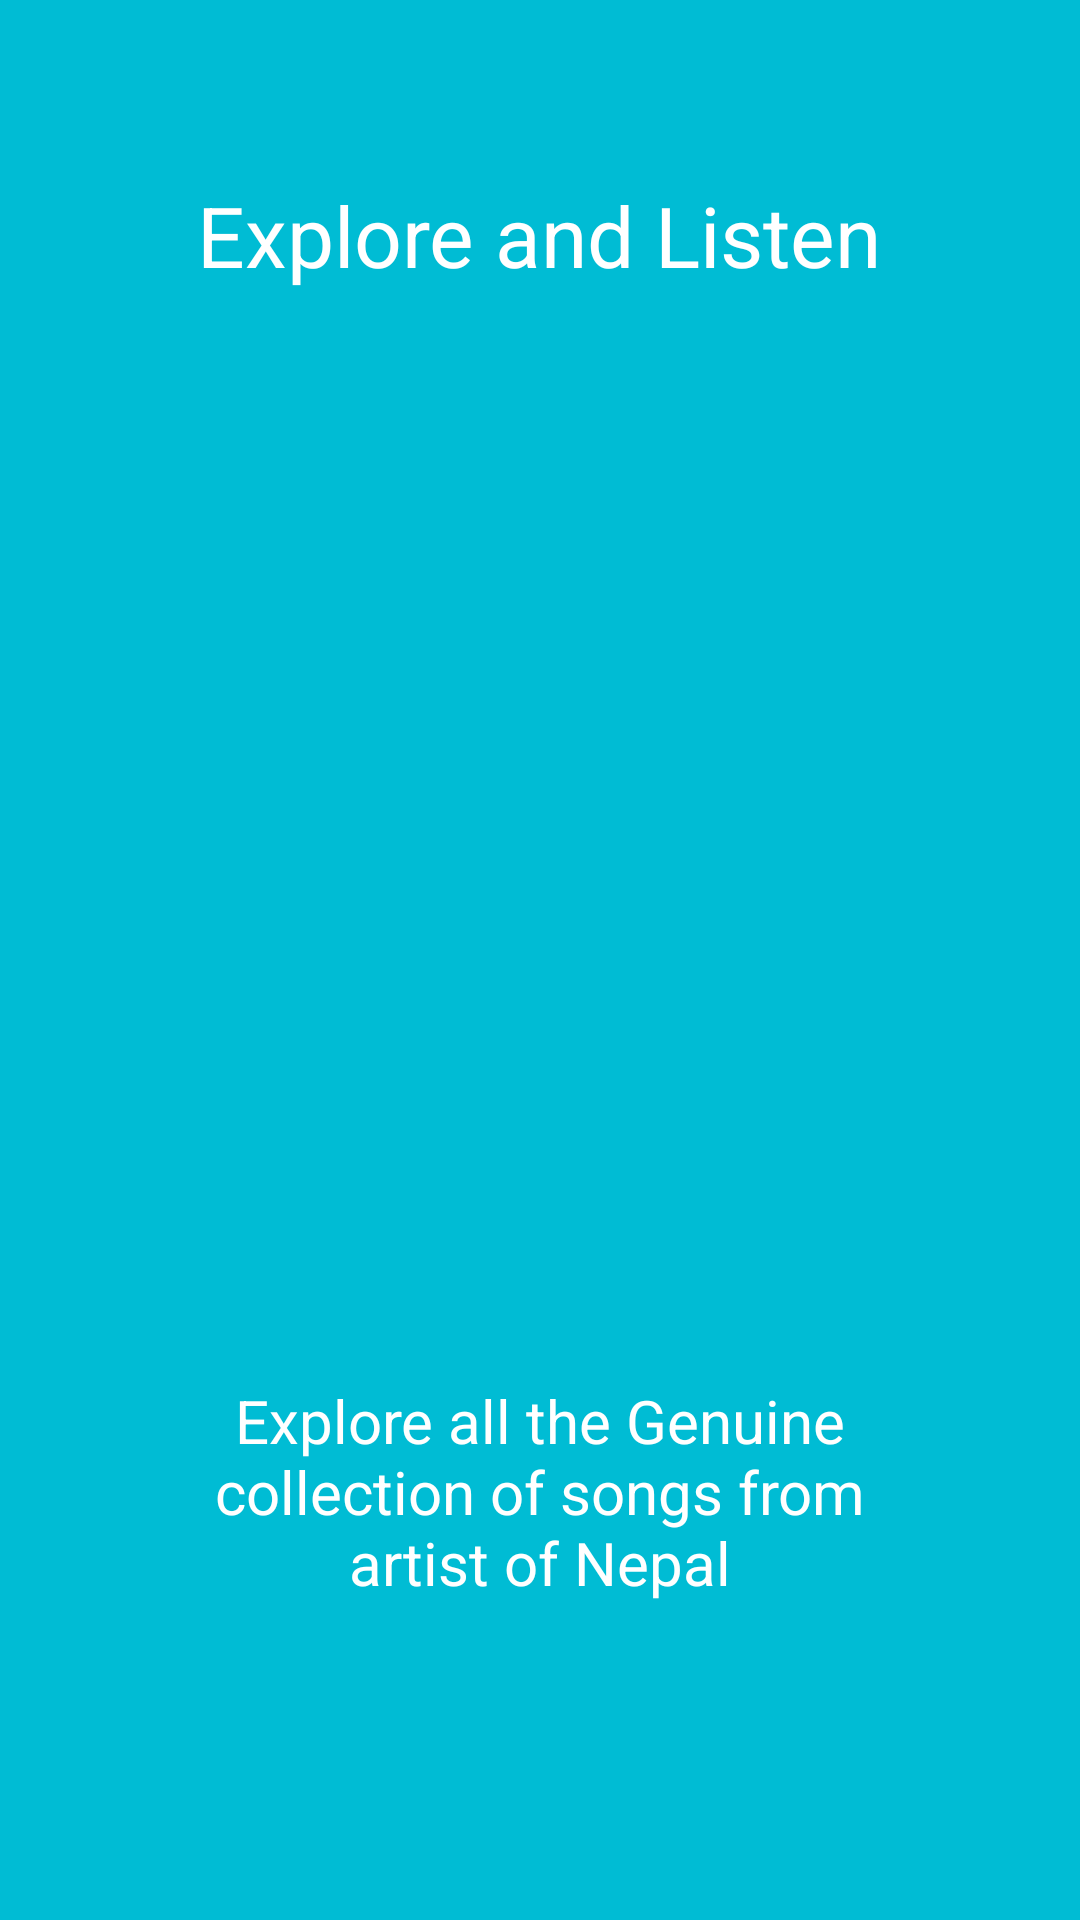

Write the Android layout XML for this screen, with the resource values it uses.
<!-- AndroidManifest.xml: application theme AppTheme -->
<!-- res/layout/intro2.xml -->
<?xml version="1.0" encoding="utf-8"?>
<LinearLayout xmlns:android="http://schemas.android.com/apk/res/android"
    android:orientation="vertical" android:layout_width="match_parent"
    android:layout_height="match_parent"
    android:background="#00BCD4"
    android:layout_weight="10"
    android:id="@+id/main">

    <TextView
        android:layout_width="wrap_content"
        android:layout_height="0dp"
        android:layout_gravity="center"
        android:gravity="center"
        android:paddingLeft="32dp"
        android:layout_weight="3"
        android:fontFamily="sans-serif-thin"
        android:textColor="#ffffff"
        android:paddingRight="32dp"
        android:textSize="28sp"
        android:textStyle="bold"
        android:text="Explore and Listen"/>

    <LinearLayout
        android:layout_width="fill_parent"
        android:layout_height="0dp"
        android:orientation="vertical"
        android:gravity="center"
        android:layout_weight="5">

        <ImageView
            android:layout_width="wrap_content"
            android:layout_height="wrap_content"
            android:layout_gravity="center"
            android:paddingLeft="16dp"
            android:paddingRight="16dp"

            android:src="@drawable/music2"/>
    </LinearLayout>
    <TextView
        android:layout_width="wrap_content"
        android:layout_height="0dp"
        android:layout_weight="3"
        android:layout_gravity="center"
        android:gravity="center"
        android:textColor="#ffffff"
        android:paddingLeft="64dp"
        android:paddingRight="64dp"
        android:textSize="20sp"
        android:text="Explore all the Genuine collection of songs from artist of Nepal"/>
    <TextView
        android:layout_width="fill_parent"
        android:layout_height="64dp" />
</LinearLayout>
<!-- resources referenced by this layout -->
<resources>
  <style name="AppTheme" parent="AppTheme.Base">
          
      </style>
  <style name="AppTheme.Base" parent="Theme.AppCompat.Light.NoActionBar">
  
          <item name="colorPrimary">@color/primaryColor</item>
          <item name="colorPrimaryDark">@color/primaryColorDark</item>
          <item name="colorAccent">@color/accentColor</item>
  
  
      </style>
  <color name="primaryColor">#3F51B5</color>
  <color name="primaryColorDark">#c31c13</color>
  <color name="accentColor">#ffffff</color>
</resources>
